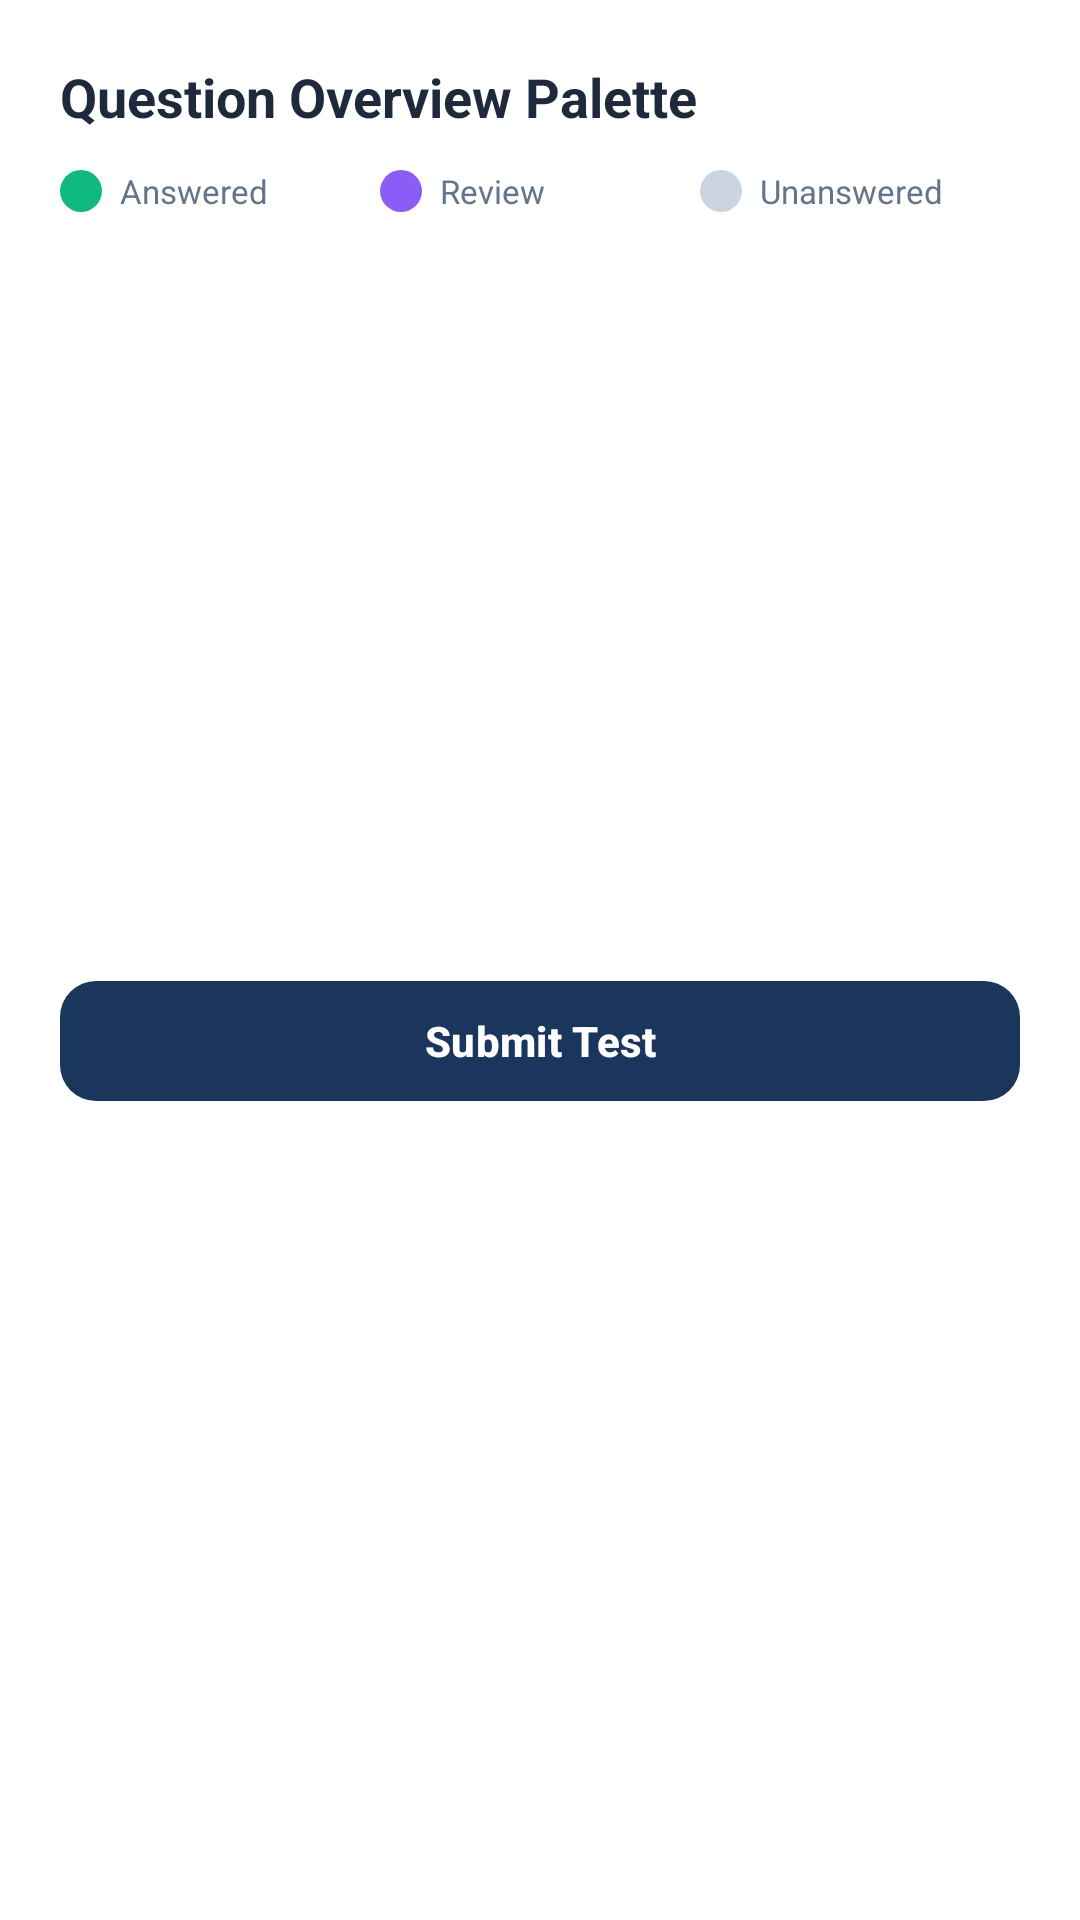

Android layout source for this screen:
<!-- AndroidManifest.xml: application theme Theme.IndiaQuiz.Academic -->
<!-- res/layout/bottom_sheet_question_palette.xml -->
<?xml version="1.0" encoding="utf-8"?>
<LinearLayout xmlns:android="http://schemas.android.com/apk/res/android"
    xmlns:app="http://schemas.android.com/apk/res-auto"
    android:layout_width="match_parent"
    android:layout_height="wrap_content"
    android:background="@color/white"
    android:orientation="vertical"
    android:padding="20dp">

    <TextView
        android:layout_width="wrap_content"
        android:layout_height="wrap_content"
        android:text="Question Overview Palette"
        android:textColor="@color/text_primary"
        android:textSize="18sp"
        android:textStyle="bold" />

    
    <LinearLayout
        android:layout_width="match_parent"
        android:layout_height="wrap_content"
        android:layout_marginTop="12dp"
        android:orientation="horizontal">

        <LinearLayout
            android:layout_width="0dp"
            android:layout_height="wrap_content"
            android:layout_weight="1"
            android:gravity="center_vertical"
            android:orientation="horizontal">

            <View
                android:layout_width="14dp"
                android:layout_height="14dp"
                android:background="@drawable/bg_circle_number"
                android:backgroundTint="@color/correct_green" />

            <TextView
                android:id="@+id/tvLegendAnswered"
                android:layout_width="wrap_content"
                android:layout_height="wrap_content"
                android:layout_marginStart="6dp"
                android:text="Answered"
                android:textColor="@color/text_secondary"
                android:textSize="11sp" />
        </LinearLayout>

        <LinearLayout
            android:layout_width="0dp"
            android:layout_height="wrap_content"
            android:layout_weight="1"
            android:gravity="center_vertical"
            android:orientation="horizontal">

            <View
                android:layout_width="14dp"
                android:layout_height="14dp"
                android:background="@drawable/bg_circle_number"
                android:backgroundTint="@color/review_purple" />

            <TextView
                android:id="@+id/tvLegendReview"
                android:layout_width="wrap_content"
                android:layout_height="wrap_content"
                android:layout_marginStart="6dp"
                android:text="Review"
                android:textColor="@color/text_secondary"
                android:textSize="11sp" />
        </LinearLayout>

        <LinearLayout
            android:layout_width="0dp"
            android:layout_height="wrap_content"
            android:layout_weight="1"
            android:gravity="center_vertical"
            android:orientation="horizontal">

            <View
                android:layout_width="14dp"
                android:layout_height="14dp"
                android:background="@drawable/bg_circle_number"
                android:backgroundTint="#CBD5E1" />

            <TextView
                android:id="@+id/tvLegendSkipped"
                android:layout_width="wrap_content"
                android:layout_height="wrap_content"
                android:layout_marginStart="6dp"
                android:text="Unanswered"
                android:textColor="@color/text_secondary"
                android:textSize="11sp" />
        </LinearLayout>
    </LinearLayout>

    <androidx.recyclerview.widget.RecyclerView
        android:id="@+id/rvPaletteGrid"
        android:layout_width="match_parent"
        android:layout_height="220dp"
        android:layout_marginTop="16dp" />

    <com.google.android.material.button.MaterialButton
        android:id="@+id/btnSubmitFromPalette"
        android:layout_width="match_parent"
        android:layout_height="48dp"
        android:layout_marginTop="16dp"
        android:text="@string/btn_submit_quiz"
        android:textSize="14sp"
        android:textStyle="bold"
        app:cornerRadius="12dp" />

</LinearLayout>
<!-- resources referenced by this layout -->
<resources>
  <color name="correct_green">#10B981</color>
  <color name="review_purple">#8B5CF6</color>
  <color name="text_primary">#1E293B</color>
  <color name="text_secondary">#64748B</color>
  <color name="white">#FFFFFFFF</color>
  <!-- drawable bg_circle_number (drawable) -->
  <?xml version="1.0" encoding="utf-8"?>
  <shape xmlns:android="http://schemas.android.com/apk/res/android"
      android:shape="oval">
      <solid android:color="#E2E8F0"/>
      <size android:width="40dp" android:height="40dp"/>
  </shape>
  <string name="btn_submit_quiz">Submit Test</string>
  <style name="Theme.IndiaQuiz.Academic" parent="Base.Theme.IndiaQuiz">
          <item name="colorPrimary">@color/academic_primary</item>
          <item name="colorPrimaryVariant">@color/academic_primary_variant</item>
          <item name="colorSecondary">@color/academic_secondary</item>
          <item name="android:windowBackground">@color/academic_background</item>
      </style>
  <style name="Base.Theme.IndiaQuiz" parent="Theme.Material3.DayNight.NoActionBar">
          <item name="colorPrimary">@color/academic_primary</item>
          <item name="colorPrimaryVariant">@color/academic_primary_variant</item>
          <item name="colorSecondary">@color/academic_secondary</item>
          <item name="android:statusBarColor">?attr/colorPrimaryVariant</item>
          <item name="android:windowLightStatusBar">false</item>
      </style>
  <color name="academic_primary">#1A365D</color>
  <color name="academic_primary_variant">#0F2442</color>
  <color name="academic_secondary">#2B6CB0</color>
  <color name="academic_background">#F7FAFC</color>
</resources>
